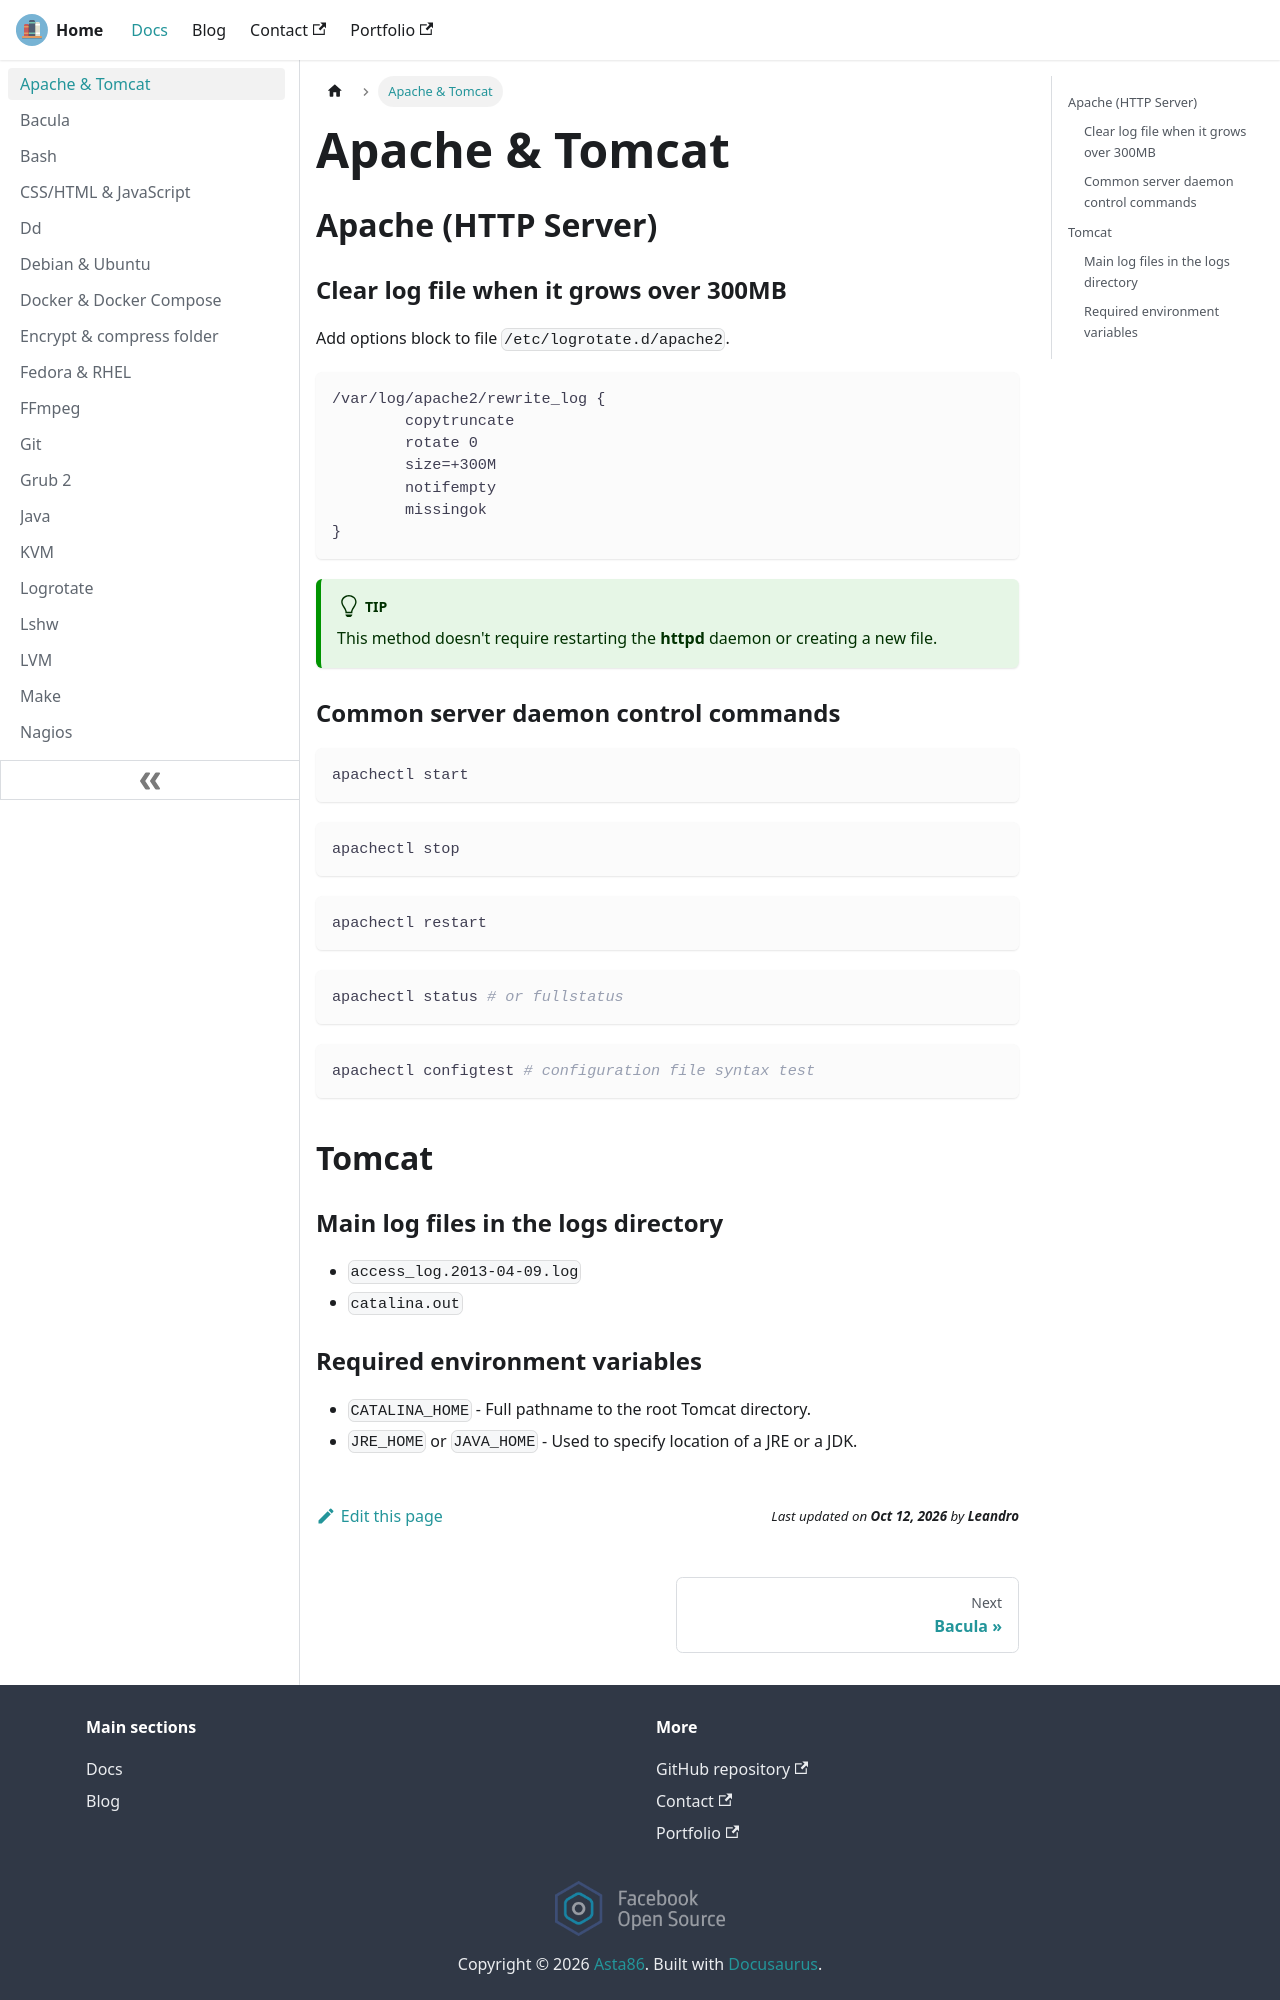

repository: lfir/techdocs · page: docs/apache/index.html · generator: docusaurus

---
title: Apache & Tomcat
---

## Apache (HTTP Server)

### Clear log file when it grows over 300MB

Add options block to file `/etc/logrotate.d/apache2`.

```
/var/log/apache2/rewrite_log {
	copytruncate
	rotate 0
	size=+300M
	notifempty
	missingok
}
```

:::tip
This method doesn't require restarting the **httpd** daemon or creating a new file.
:::

### Common server daemon control commands

```
apachectl start
```

```
apachectl stop
```

```
apachectl restart
```

```bash
apachectl status # or fullstatus
```

```bash
apachectl configtest # configuration file syntax test
```

## Tomcat

### Main log files in the logs directory

- `access_log.2013-04-09.log`
- `catalina.out`
